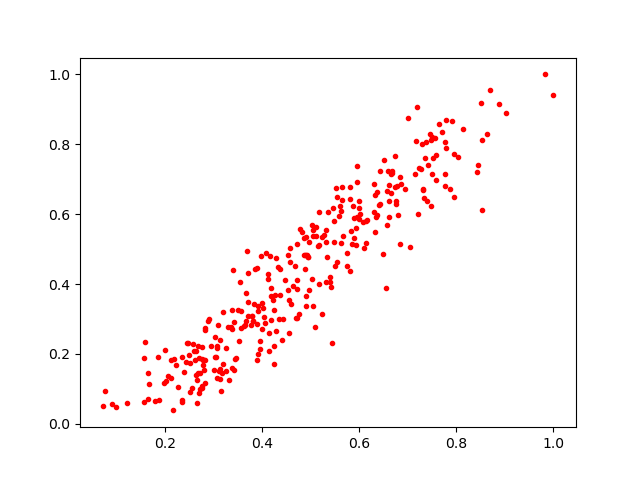

Values plotted in this chart, from the file beside it:
0.71426934, 0.71351236
0.6744, 0.766
0.326, 0.2177
0.6765, 0.628
0.5661, 0.538
0.3406, 0.4398
0.9024, 0.8891
0.6161, 0.5823
0.4695, 0.3031
0.6776, 0.6795
0.5947, 0.7381
0.8511, 0.9178
0.4241, 0.1704
0.5111, 0.5376
0.5162, 0.5126
0.7226, 0.7321
0.2693, 0.0866
0.4752, 0.3143
0.7461, 0.8283
0.5315, 0.4063
0.6581, 0.7239
0.2605, 0.1837
0.3385, 0.271
0.3113, 0.1496
0.5802, 0.4377
0.5628, 0.5171
0.1847, 0.1899
0.3455, 0.1873
0.5016, 0.5698
0.5959, 0.6907
0.6325, 0.549
0.4539, 0.3831
0.4643, 0.3936
0.4952, 0.4783
0.8634, 0.8308
0.2826, 0.2733
0.3077, 0.2177
0.736, 0.7608
0.2796, 0.1827
0.244, 0.23
0.376, 0.2832
0.3025, 0.1917
0.4918, 0.482
0.07095, 0.05066
0.4721, 0.4105
0.7479, 0.8132
0.3428, 0.1525
0.6729, 0.6771
0.6949, 0.6731
0.8529, 0.8134
0.4555, 0.3536
0.3551, 0.4069
0.7525, 0.7619
0.2272, 0.1056
0.4904, 0.4841
0.7337, 0.6476
0.7469, 0.6221
0.3802, 0.2947
0.4144, 0.208
0.2823, 0.2696
0.157, 0.1868
... 262 more rows
